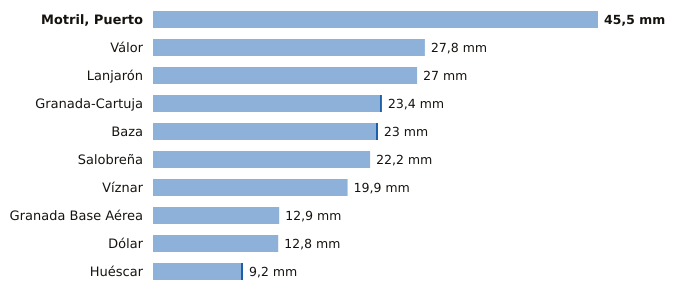

The data file committed next to this chart (first rows):
estacion, provincia, indicativo, mm_6_dias_anteriores, mm_hoy, mm_7_dias, horas_de_hoy
Motril, Puerto, Granada, 6268Y, 45.5, 0.0, 45.5, 14
Válor, Granada, 6281X, 27.8, 0.0, 27.8, 12
Lanjarón, Granada, 6258X, 27.0, 0.0, 27.0, 12
Granada-Cartuja, Granada, 5515X, 23.2, 0.2, 23.4, 14
Baza, Granada, 5047E, 22.8, 0.2, 23.0, 14
Salobreña, Granada, 6267X, 22.2, 0.0, 22.2, 13
Víznar, Granada, 5515D, 19.9, 0.0, 19.9, 14
Granada Base Aérea, Granada, 5514Z, 12.9, 0.0, 12.9, 14
Dólar, Granada, 5107D, 12.8, 0.0, 12.8, 14
Huéscar, Granada, 5051X, 9.0, 0.2, 9.2, 14
